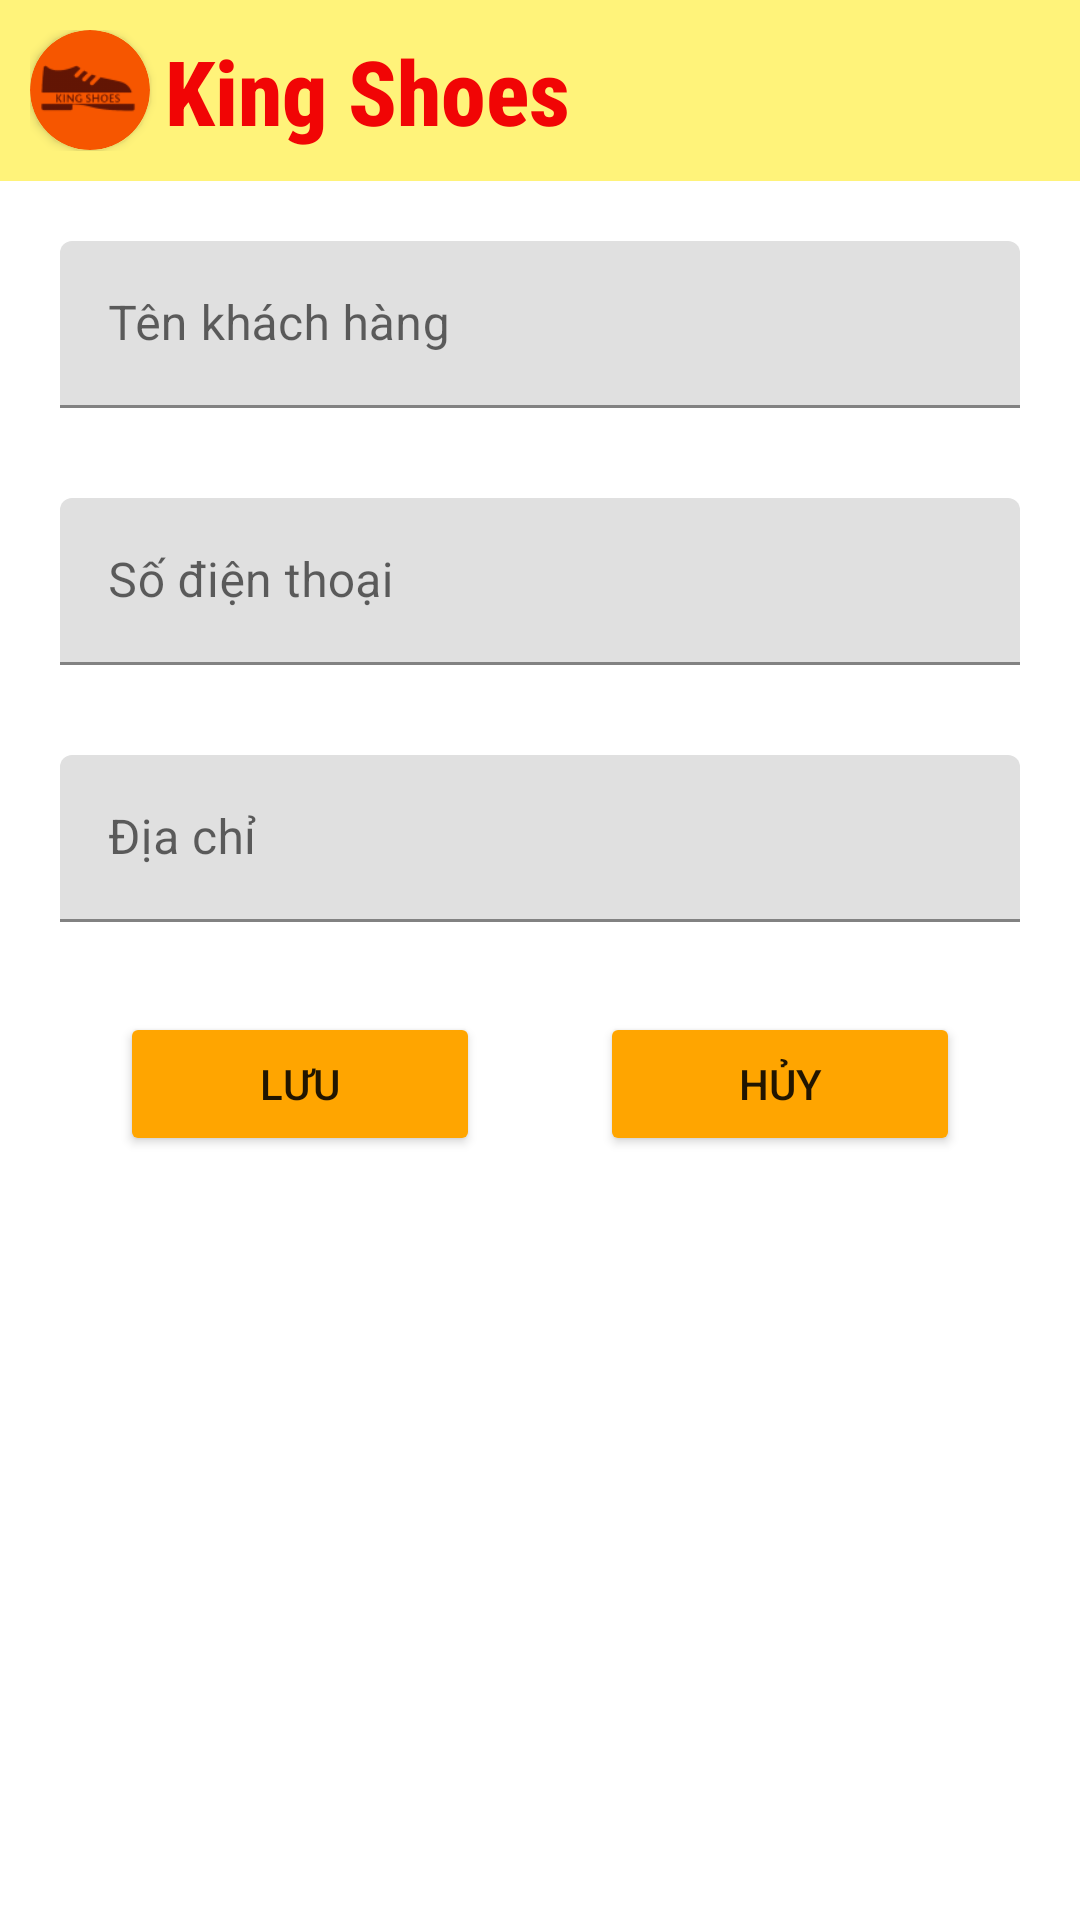

Layout XML and referenced resources for this Android screen:
<!-- AndroidManifest.xml: application theme Theme.KingShoes_DuAn1 -->
<!-- res/layout/dialog_themkhachhang.xml -->
<?xml version="1.0" encoding="utf-8"?>
<LinearLayout xmlns:android="http://schemas.android.com/apk/res/android"
    android:layout_width="match_parent"
    android:layout_height="match_parent"
    xmlns:app="http://schemas.android.com/apk/res-auto"
    android:orientation="vertical">

    <LinearLayout
        android:layout_width="match_parent"
        android:layout_height="wrap_content"
        android:padding="10dp"
        android:background="#FFF37A"
        android:orientation="horizontal">
        <androidx.cardview.widget.CardView
            android:layout_width="40dp"
            android:layout_height="40dp"
            android:layout_gravity="center"
            android:backgroundTint="#F65600"
            app:cardCornerRadius="20dp">
            <ImageView
                android:layout_width="match_parent"
                android:layout_height="match_parent"
                android:src="@drawable/ic_action_name"/>
        </androidx.cardview.widget.CardView>
        <LinearLayout
            android:layout_marginLeft="5dp"
            android:layout_width="wrap_content"
            android:layout_height="wrap_content"
            android:orientation="vertical">
            <TextView
                android:layout_width="wrap_content"
                android:layout_height="wrap_content"
                android:textSize="30dp"
                android:textStyle="bold"
                android:fontFamily="sans-serif-condensed-medium"
                android:textColor="#F10505"
                android:text="King Shoes"/>
        </LinearLayout>
    </LinearLayout>

    <com.google.android.material.textfield.TextInputLayout
        android:id="@+id/edttenkhachhang"
        android:layout_width="match_parent"
        android:layout_height="wrap_content"
        android:layout_marginTop="20dp"
        android:layout_marginLeft="20dp"
        android:layout_marginRight="20dp"
        android:layout_marginBottom="10dp"
        android:hint="Tên khách hàng">
        <com.google.android.material.textfield.TextInputEditText
            android:layout_width="match_parent"
            android:layout_height="wrap_content" />
    </com.google.android.material.textfield.TextInputLayout>

    <com.google.android.material.textfield.TextInputLayout
        android:id="@+id/edtsodienthoai"
        android:layout_width="match_parent"
        android:layout_height="wrap_content"
        android:layout_marginTop="20dp"
        android:layout_marginLeft="20dp"
        android:layout_marginRight="20dp"
        android:layout_marginBottom="10dp"
        android:hint="Số điện thoại">
        <com.google.android.material.textfield.TextInputEditText
            android:layout_width="match_parent"
            android:layout_height="wrap_content" />
    </com.google.android.material.textfield.TextInputLayout>

    <com.google.android.material.textfield.TextInputLayout
        android:id="@+id/edtdiachi"
        android:layout_width="match_parent"
        android:layout_height="wrap_content"
        android:layout_marginTop="20dp"
        android:layout_marginLeft="20dp"
        android:layout_marginRight="20dp"
        android:layout_marginBottom="10dp"
        android:hint="Địa chỉ">
        <com.google.android.material.textfield.TextInputEditText
            android:layout_width="match_parent"
            android:layout_height="wrap_content" />
    </com.google.android.material.textfield.TextInputLayout>

    <LinearLayout
        android:layout_width="match_parent"
        android:layout_height="wrap_content"
        android:layout_margin="20dp"
        android:orientation="horizontal">
        <Button
            android:id="@+id/btnSaveKhachHang"
            android:layout_width="wrap_content"
            android:layout_height="wrap_content"
            android:text="Lưu"

            android:layout_marginHorizontal="20dp"
            android:layout_weight="1"
            android:backgroundTint="#FFA500"/>
        <Button
            android:id="@+id/btnCancelKhachHang"
            android:layout_width="wrap_content"
            android:layout_height="wrap_content"
            android:text="Hủy"

            android:layout_marginHorizontal="20dp"
            android:layout_weight="1"
            android:backgroundTint="#FFA500"/>
    </LinearLayout>
</LinearLayout>
<!-- resources referenced by this layout -->
<resources>
  <!-- drawable ic_action_name: png bitmap (drawable, 1871 bytes) -->
  <style name="Theme.KingShoes_DuAn1" parent="Theme.MaterialComponents.DayNight.DarkActionBar">
          
          <item name="colorPrimary">@color/purple_500</item>
          <item name="colorPrimaryVariant">@color/purple_700</item>
          <item name="colorOnPrimary">@color/white</item>
          
          <item name="colorSecondary">@color/teal_200</item>
          <item name="colorSecondaryVariant">@color/teal_700</item>
          <item name="colorOnSecondary">@color/black</item>
          
          <item name="android:statusBarColor">?attr/colorPrimaryVariant</item>
          
      </style>
  <!-- not gathered from this repository: default colours our renderer supplied (Android Studio template values) -->
  <color name="purple_500">#FF6200EE</color>
  <color name="purple_700">#FF3700B3</color>
  <color name="teal_200">#FF03DAC5</color>
  <color name="teal_700">#FF018786</color>
  <color name="black">#FF000000</color>
  <color name="white">#FFFFFFFF</color>
</resources>
